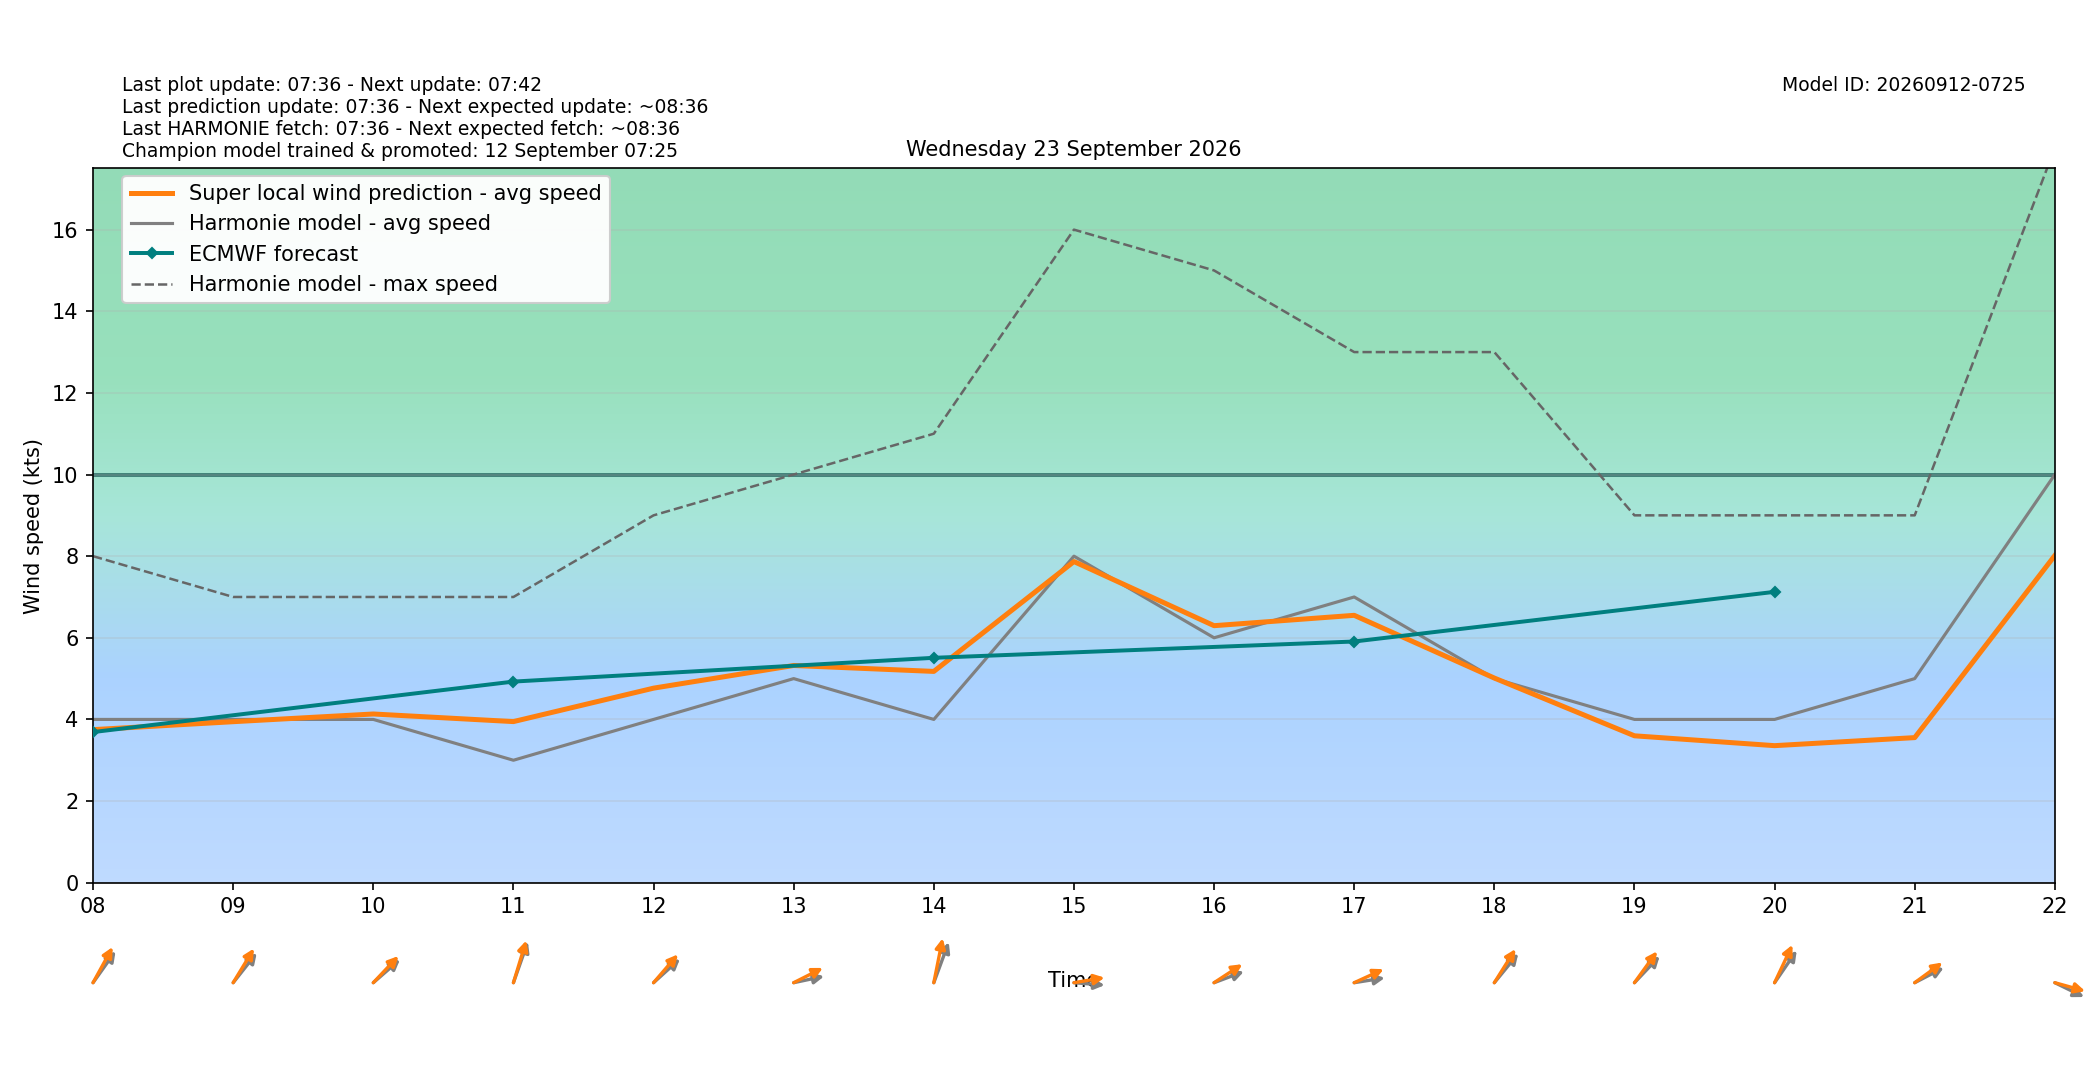

The data file committed next to this chart (first rows):
target_time_utc, target_time_local, hour_utc, hour_local, forecast_wind_speed, forecast_wind_min, forecast_wind_max, lstm_pred_wind_speed, delta_speed_lstm_minus_forecast, forecast_wind_dir_deg, lstm_pred_wind_dir_deg, delta_dir_lstm_minus_forecast
2026-09-22T22:00:00Z, 2026-09-23T00:00:00+0200, 22, 00, 0.0, 0.0, 2.0, 0.4377, 0.4377, 209.0, 206.6, -2.391
2026-09-22T23:00:00Z, 2026-09-23T01:00:00+0200, 23, 01, 2.0, 2.0, 2.0, 1.14, -0.8599, 172.0, 168.7, -3.324
2026-09-23T00:00:00Z, 2026-09-23T02:00:00+0200, 00, 02, 4.0, 4.0, 5.0, 1.826, -2.174, 191.0, 186.2, -4.802
2026-09-23T01:00:00Z, 2026-09-23T03:00:00+0200, 01, 03, 2.0, 2.0, 5.0, 0.202, -1.798, 3.0, 357.7, -5.315
2026-09-23T02:00:00Z, 2026-09-23T04:00:00+0200, 02, 04, 2.0, 2.0, 3.0, 1.029, -0.9706, 116.0, 112.6, -3.392
2026-09-23T03:00:00Z, 2026-09-23T05:00:00+0200, 03, 05, 3.0, 3.0, 5.0, 1.473, -1.527, 148.0, 143.2, -4.836
2026-09-23T04:00:00Z, 2026-09-23T06:00:00+0200, 04, 06, 4.0, 4.0, 7.0, 2.766, -1.234, 183.0, 180.4, -2.602
2026-09-23T05:00:00Z, 2026-09-23T07:00:00+0200, 05, 07, 4.0, 4.0, 8.0, 3.499, -0.5015, 206.0, 201.5, -4.54
2026-09-23T06:00:00Z, 2026-09-23T08:00:00+0200, 06, 08, 4.0, 4.0, 8.0, 3.75, -0.2502, 227.0, 219.7, -7.343
2026-09-23T07:00:00Z, 2026-09-23T09:00:00+0200, 07, 09, 4.0, 4.0, 7.0, 3.944, -0.05555, 230.0, 222.5, -7.493
2026-09-23T08:00:00Z, 2026-09-23T10:00:00+0200, 08, 10, 4.0, 4.0, 7.0, 4.133, 0.1332, 240.0, 234.9, -5.113
2026-09-23T09:00:00Z, 2026-09-23T11:00:00+0200, 09, 11, 3.0, 3.0, 7.0, 3.947, 0.9469, 208.0, 204.6, -3.379
2026-09-23T10:00:00Z, 2026-09-23T12:00:00+0200, 10, 12, 4.0, 4.0, 9.0, 4.766, 0.7663, 239.0, 232.4, -6.627
2026-09-23T11:00:00Z, 2026-09-23T13:00:00+0200, 11, 13, 5.0, 5.0, 10.0, 5.322, 0.3217, 262.0, 251.4, -10.55
2026-09-23T12:00:00Z, 2026-09-23T14:00:00+0200, 12, 14, 4.0, 4.0, 11.0, 5.177, 1.177, 209.0, 196.7, -12.29
2026-09-23T13:00:00Z, 2026-09-23T15:00:00+0200, 13, 15, 8.0, 8.0, 16.0, 7.868, -0.132, 273.0, 263.7, -9.268
2026-09-23T14:00:00Z, 2026-09-23T16:00:00+0200, 14, 16, 6.0, 6.0, 15.0, 6.297, 0.2967, 256.0, 246.5, -9.474
2026-09-23T15:00:00Z, 2026-09-23T17:00:00+0200, 15, 17, 7.0, 7.0, 13.0, 6.551, -0.4495, 264.0, 253.1, -10.94
2026-09-23T16:00:00Z, 2026-09-23T18:00:00+0200, 16, 18, 5.0, 5.0, 13.0, 5.014, 0.01366, 231.0, 223.5, -7.529
2026-09-23T17:00:00Z, 2026-09-23T19:00:00+0200, 17, 19, 4.0, 4.0, 9.0, 3.599, -0.4013, 235.0, 227.4, -7.568
2026-09-23T18:00:00Z, 2026-09-23T20:00:00+0200, 18, 20, 4.0, 4.0, 9.0, 3.357, -0.6427, 226.0, 215.3, -10.66
2026-09-23T19:00:00Z, 2026-09-23T21:00:00+0200, 19, 21, 5.0, 5.0, 9.0, 3.554, -1.446, 251.0, 244.2, -6.816
2026-09-23T20:00:00Z, 2026-09-23T22:00:00+0200, 20, 22, 10.0, 10.0, 18.0, 8.016, -1.984, 288.0, 280.5, -7.525
2026-09-23T21:00:00Z, 2026-09-23T23:00:00+0200, 21, 23, 12.0, 12.0, 25.0, 9.728, -2.272, 339.0, 331.9, -7.127
